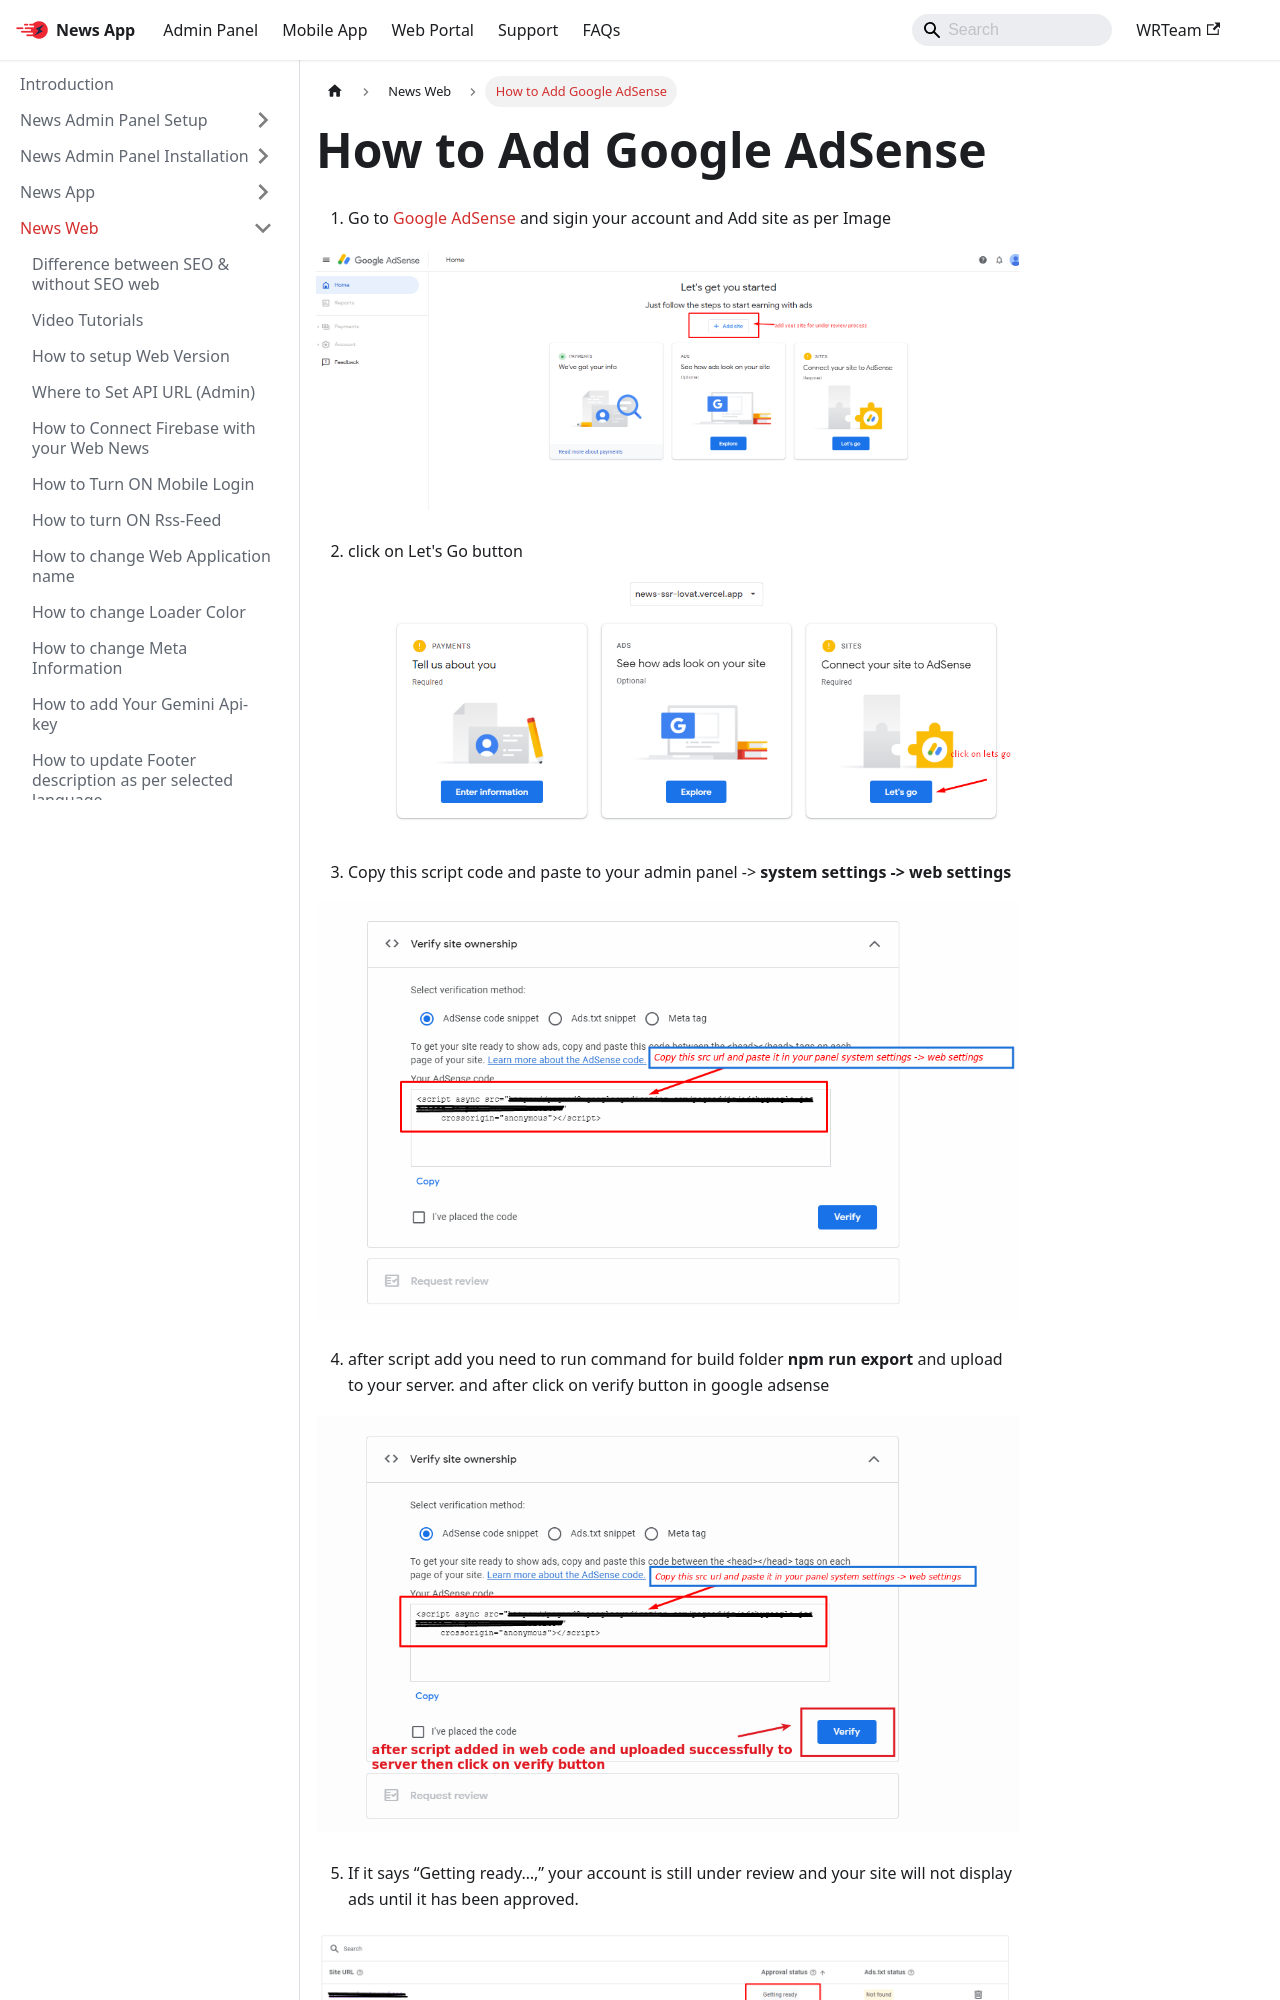

repository: WRTeam-in/news-doc · page: docs/web/add-google-adsense/index.html · generator: docusaurus

---
sidebar_position: 21
---

# How to Add Google AdSense

1. Go to [Google AdSense](https://adsense.google.com/) and sigin your account and Add site as per Image

![adsense](/images/web/adsense.png)

2. click on Let's Go button

![adsense](/images/web/adsensesite.png)

3. Copy this script code and paste to your admin panel -> **system settings -> web settings**

![adsense](/images/web/first_verify.png)

4. after script add you need to run command for build folder **npm run export** and upload to your server. and after click on verify button in google adsense

![adsense](/images/web/verify.png)
